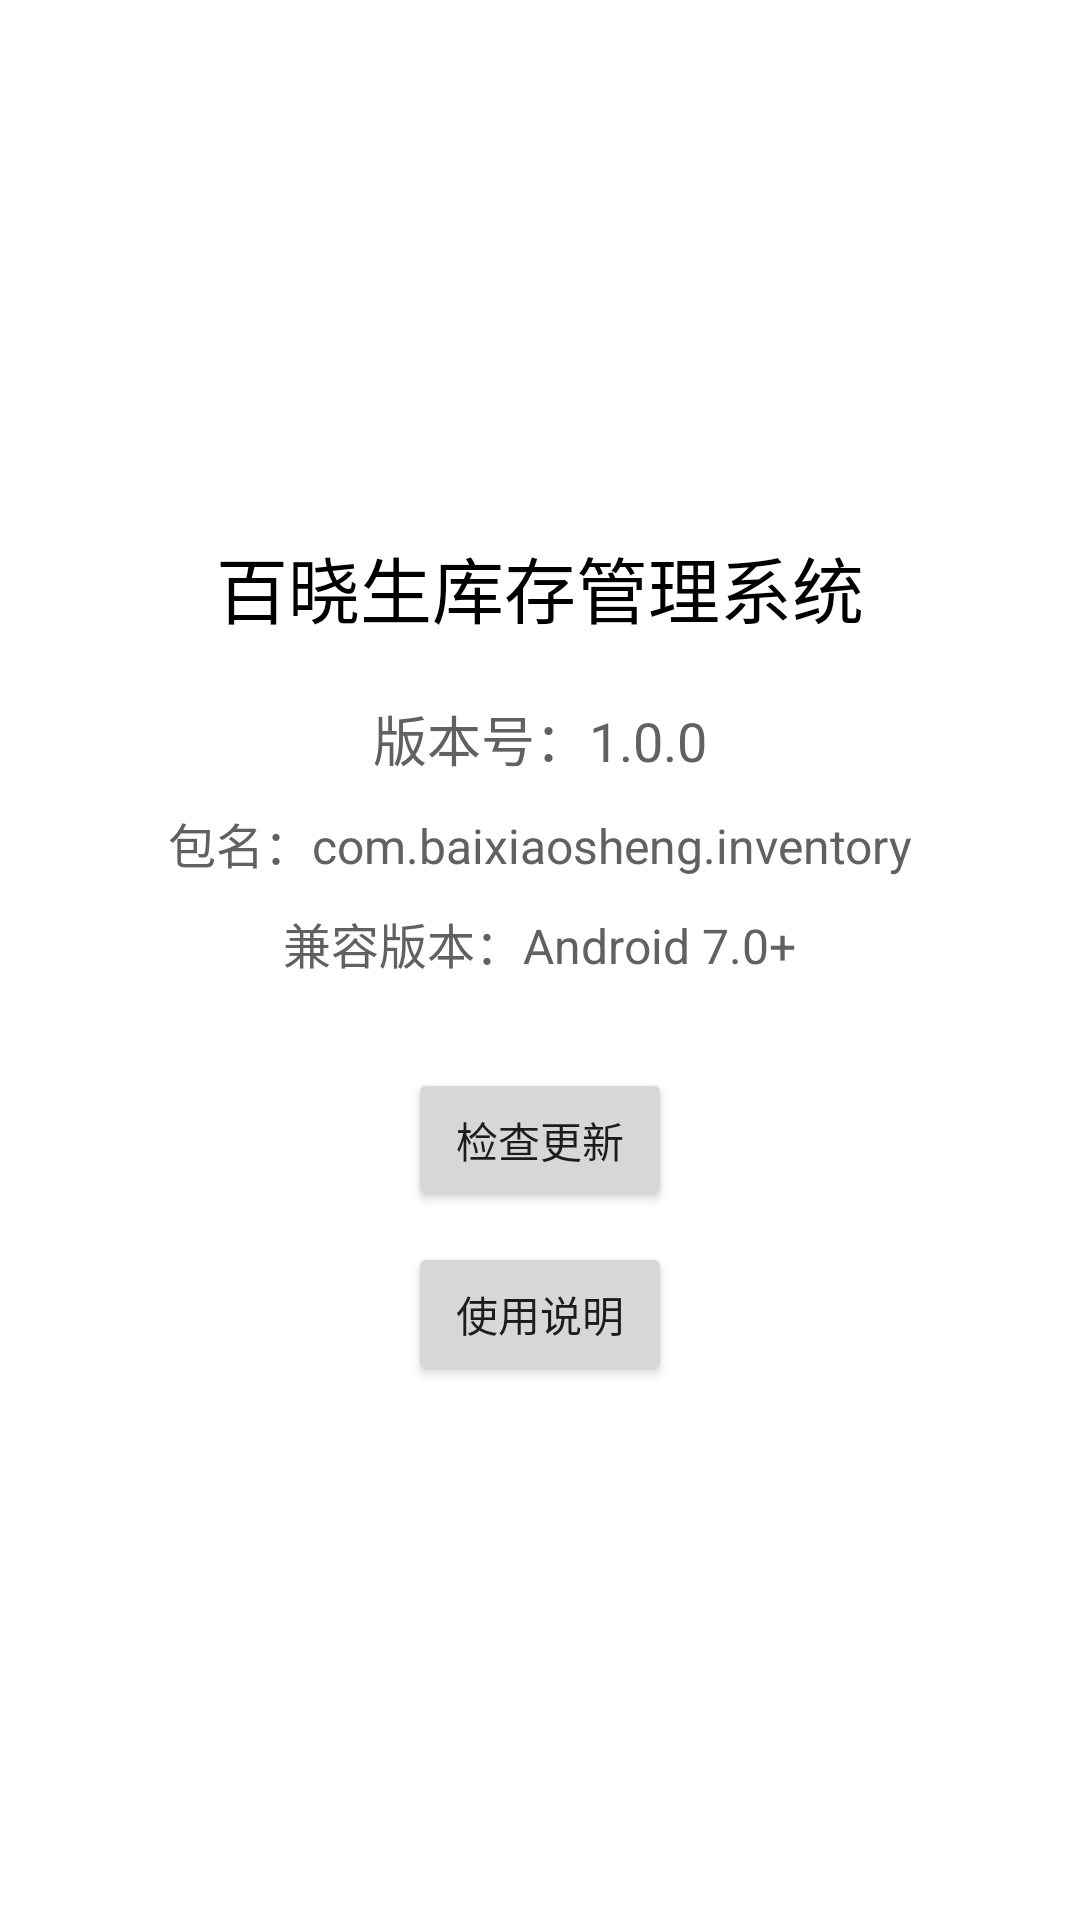

Reconstruct the res/layout file that produces this screen, plus the resources it refers to.
<!-- AndroidManifest.xml: application theme Theme.Inventory -->
<!-- res/layout/activity_about.xml -->
<?xml version="1.0" encoding="utf-8"?>
<LinearLayout xmlns:android="http://schemas.android.com/apk/res/android"
    android:layout_width="match_parent"
    android:layout_height="match_parent"
    android:orientation="vertical"
    android:gravity="center"
    android:padding="32dp">

    <TextView
        android:layout_width="wrap_content"
        android:layout_height="wrap_content"
        android:text="百晓生库存管理系统"
        android:textSize="24sp"
        android:textColor="@color/black" />

    <TextView
        android:layout_width="wrap_content"
        android:layout_height="wrap_content"
        android:layout_marginTop="20dp"
        android:text="版本号：1.0.0"
        android:textSize="18sp"
        android:textColor="@color/darker_gray" />

    <TextView
        android:layout_width="wrap_content"
        android:layout_height="wrap_content"
        android:layout_marginTop="10dp"
        android:text="包名：com.baixiaosheng.inventory"
        android:textSize="16sp"
        android:textColor="@color/darker_gray" />

    <TextView
        android:layout_width="wrap_content"
        android:layout_height="wrap_content"
        android:layout_marginTop="10dp"
        android:text="兼容版本：Android 7.0+"
        android:textSize="16sp"
        android:textColor="@color/darker_gray" />

    
    <Button
        android:id="@+id/btn_check_update"
        android:layout_width="wrap_content"
        android:layout_height="wrap_content"
        android:layout_marginTop="30dp"
        android:text="检查更新" />

    
    <Button
        android:id="@+id/btn_usage_guide"
        android:layout_width="wrap_content"
        android:layout_height="wrap_content"
        android:layout_marginTop="10dp"
        android:text="使用说明" />

</LinearLayout>
<!-- resources referenced by this layout -->
<resources>
  <color name="black">#FF000000</color>
  <color name="darker_gray">#FF616161</color>
  <style name="Theme.Inventory" parent="Theme.MaterialComponents.DayNight.NoActionBar">
          
          <item name="colorPrimary">#2196F3</item>
          <item name="colorPrimaryVariant">#1976D2</item>
          <item name="colorOnPrimary">#FFFFFF</item>
          
          <item name="colorSecondary">#FF4081</item>
          <item name="colorSecondaryVariant">#F50057</item>
          <item name="colorOnSecondary">#FFFFFF</item>
          
          <item name="android:statusBarColor" tools:targetApi="l">?attr/colorPrimaryVariant</item>
          
      </style>
</resources>
